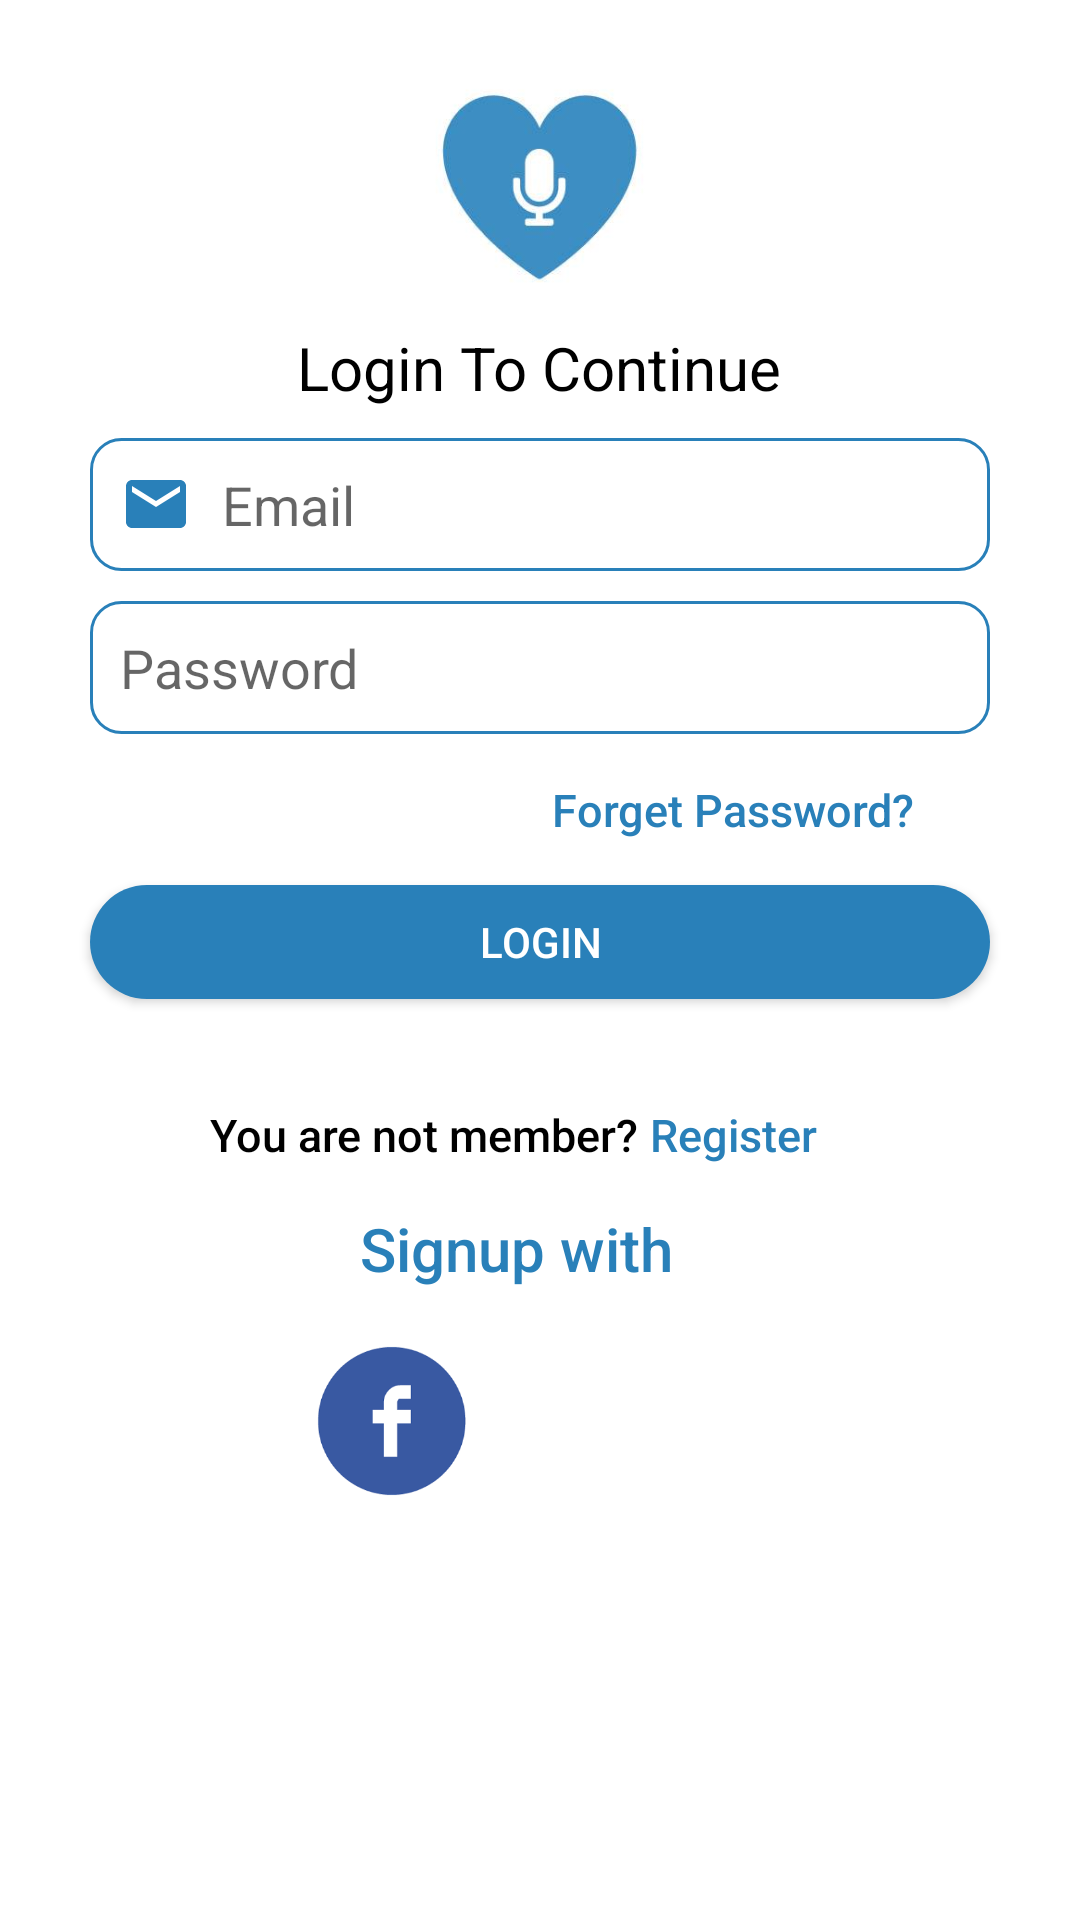

Android layout source for this screen:
<!-- AndroidManifest.xml: application theme AppTheme -->
<!-- res/layout/activity_login.xml -->
<?xml version="1.0" encoding="utf-8"?>
<LinearLayout xmlns:android="http://schemas.android.com/apk/res/android"
    xmlns:app="http://schemas.android.com/apk/res-auto"
    xmlns:tools="http://schemas.android.com/tools"
    android:layout_width="match_parent"
    android:layout_height="match_parent"
    android:orientation="vertical"
    android:padding="20dp"
    android:background="#fff"
    >

    <ImageView
        android:layout_width="97dp"
        android:layout_height="79dp"
        android:layout_gravity="center"
        android:src="@drawable/bluerecoedheart" />

    <TextView
        style="bold"
        android:layout_width="wrap_content"
        android:layout_height="wrap_content"
        android:layout_gravity="center"
        android:layout_marginTop="10dp"
        android:text="Login To Continue"
        android:textColor="#000000"
        android:textSize="20dp" />

    <EditText
        android:id="@+id/edit_text_email"
        android:layout_width="300dp"
        android:layout_height="wrap_content"
        android:layout_gravity="center"
        android:layout_marginTop="10dp"
        android:background="@drawable/edit"
        android:drawableLeft="@drawable/ic_email_black_24dp"
        android:drawablePadding="10dp"
        android:hint="Email"
        android:inputType="textEmailAddress"
        android:padding="10dp"
        />

    <EditText
        android:id="@+id/edit_text_password"
        android:layout_width="300dp"
        android:layout_height="wrap_content"
        android:layout_gravity="center"
        android:layout_marginTop="10dp"
        android:background="@drawable/edit"
        android:drawableLeft="@drawable/ic_lock_black_24dp"
        android:drawablePadding="10dp"
        android:hint="Password"
        android:inputType="textPassword"
        android:padding="10dp"
        />

    <TextView
        style="bold"
        android:layout_width="wrap_content"
        android:layout_height="wrap_content"
        android:layout_gravity="right"
        android:layout_marginTop="15dp"
        android:layout_marginRight="35dp"
        android:id="@+id/forget_password"
        android:fontFamily="sans-serif-medium"
        android:text="Forget Password?"
        android:textColor="#2980B9"
        android:textSize="15dp" />

    <Button
        android:layout_width="300dp"
        android:layout_height="38dp"
        android:layout_gravity="center"
        android:layout_marginTop="15dp"
        android:id="@+id/button_login"
        android:background="@drawable/button"
        android:text="Login"
        android:textColor="#fff" />

    <RelativeLayout
        android:layout_width="wrap_content"
        android:layout_height="wrap_content"
        android:layout_gravity="center"
        android:layout_marginTop="15dp"
        >


        <TextView
            style="bold"
            android:layout_width="wrap_content"
            android:layout_height="wrap_content"
            android:id="@+id/You_are_not_member"
            android:layout_marginTop="20dp"
            android:fontFamily="sans-serif-medium"
            android:text="You are not member? "
            android:textColor="#000000"
            android:textSize="15dp" />
        <TextView
            style="bold"
            android:layout_width="wrap_content"
            android:layout_height="wrap_content"
            android:id="@+id/register"
            android:layout_marginTop="20dp"
            android:fontFamily="sans-serif-medium"
            android:text="Register "
            android:textColor="#2980B9"
            android:textSize="15dp"
            android:layout_toRightOf="@+id/You_are_not_member"/>

        <TextView
            android:id="@+id/facbock"
            style="bold"
            android:layout_width="211dp"
            android:layout_height="wrap_content"
            android:layout_below="@+id/You_are_not_member"

            android:layout_marginTop="-6dp"
            android:fontFamily="sans-serif-medium"
            android:paddingLeft="50dp"
            android:paddingTop="20dp"
            android:text="Signup with  "
            android:textColor="#2980B9"
            android:textSize="20dp" />

        <ImageView
            android:layout_width="55dp"
            android:layout_height="50dp"
            android:id="@+id/login_facbock"
            android:layout_below="@+id/facbock"
            android:layout_alignStart="@+id/facbock"
            android:layout_alignLeft="@+id/facbock"
            android:layout_marginStart="33dp"
            android:layout_marginLeft="33dp"
            android:layout_marginTop="19dp"
            android:src="@drawable/facebock" />

        <ImageView
            android:layout_width="50dp"
            android:layout_height="50dp"
            android:id="@+id/login_google"
            android:layout_below="@+id/facbock"
            android:layout_alignEnd="@+id/facbock"
            android:layout_alignRight="@+id/facbock"
            android:layout_marginTop="19dp"
            android:layout_marginEnd="33dp"
            android:layout_marginRight="33dp"
            android:src="@drawable/googl" />

        <com.facebook.login.widget.LoginButton
            android:id="@+id/login_button"
            android:layout_width="220dp"
            android:layout_height="40dp"
           android:visibility="invisible"/>

        <com.google.android.gms.common.SignInButton
            android:id="@+id/sign_in_button"
            android:layout_width="220dp"
            android:layout_height="40dp"
            android:visibility="invisible"/>


    </RelativeLayout>





</LinearLayout>
<!-- resources referenced by this layout -->
<resources>
  <!-- drawable bluerecoedheart: jpg bitmap (drawable, 4640 bytes) -->
  <!-- drawable button (drawable) -->
  <?xml version="1.0" encoding="utf-8"?>
  <shape xmlns:android="http://schemas.android.com/apk/res/android">
      <solid android:color="#2980B9"/>
      <corners android:radius="100dp"/>
  
  </shape>
  <!-- drawable edit (drawable) -->
  <?xml version="1.0" encoding="utf-8"?>
  <shape xmlns:android="http://schemas.android.com/apk/res/android">
      <solid android:color="#fff"/>
      <stroke android:color="#2980B9"/>
      <stroke android:width="1dp"/>
      <corners android:radius="10dp"/>
  
  </shape>
  <!-- drawable facebock: png bitmap (drawable-v24, 3057 bytes) -->
  <!-- drawable ic_email_black_24dp (drawable-v24) -->
  <vector android:height="24dp" android:tint="#2980B9"
      android:viewportHeight="24.0" android:viewportWidth="24.0"
      android:width="24dp" xmlns:android="http://schemas.android.com/apk/res/android">
      <path android:fillColor="#FF000000" android:pathData="M20,4L4,4c-1.1,0 -1.99,0.9 -1.99,2L2,18c0,1.1 0.9,2 2,2h16c1.1,0 2,-0.9 2,-2L22,6c0,-1.1 -0.9,-2 -2,-2zM20,8l-8,5 -8,-5L4,6l8,5 8,-5v2z"/>
  </vector>
  <style name="AppTheme" parent="Theme.AppCompat.Light.DarkActionBar">
          
          <item name="colorPrimary">@color/colorPrimary</item>
          <item name="colorPrimaryDark">@color/colorPrimaryDark</item>
          <item name="colorAccent">@color/colorAccent</item>
      </style>
  <color name="colorPrimary">#2980B9</color>
  <color name="colorPrimaryDark">#2980B9</color>
  <color name="colorAccent">#D81B60</color>
</resources>
